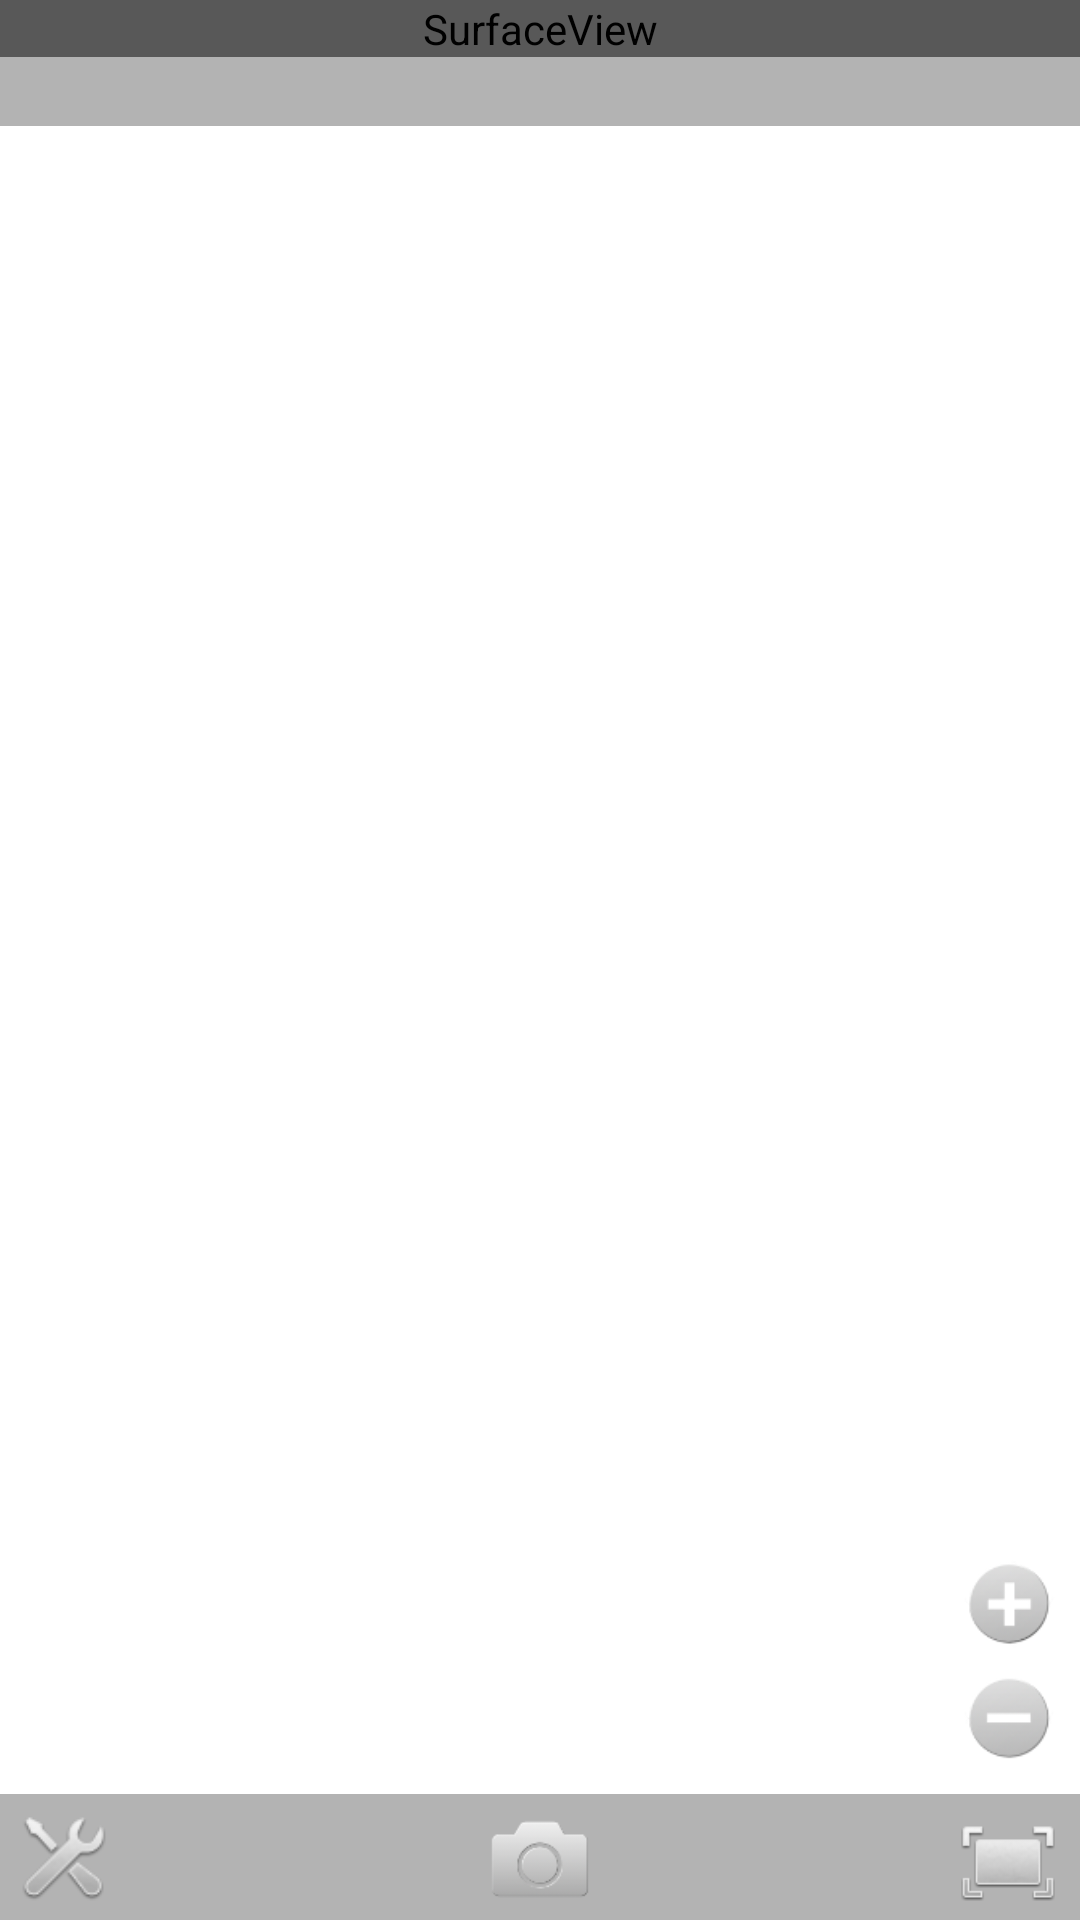

The Android layout XML behind this screen, and the referenced resources:
<!-- AndroidManifest.xml: application theme android:Theme.Translucent.NoTitleBar -->
<!-- res/layout/main.xml -->
<?xml version="1.0" encoding="utf-8"?>
<FrameLayout android:orientation="vertical" android:id="@id/parentLayout" android:layout_width="fill_parent" android:layout_height="fill_parent"
  xmlns:android="http://schemas.android.com/apk/res/android">
    <SurfaceView android:id="@id/surface_camera" android:layout_width="fill_parent" android:layout_height="wrap_content" android:keepScreenOn="true" />
    <ImageSwitcher android:layout_gravity="center" android:id="@id/gallery_ImageSwitcher" android:visibility="invisible" android:layout_width="fill_parent" android:layout_height="fill_parent" />
    <FrameLayout android:layout_gravity="top" android:orientation="horizontal" android:id="@id/topBar" android:background="@android:color/black" android:layout_width="fill_parent" android:layout_height="42.0dip" android:alpha="0.3" />
    <FrameLayout android:layout_gravity="bottom" android:id="@id/bottomBar" android:background="@android:color/black" android:layout_width="fill_parent" android:layout_height="42.0dip" android:alpha="0.3" />
    <ImageButton android:layout_gravity="center" android:id="@id/buttonPlay" android:background="@android:color/transparent" android:visibility="invisible" android:layout_width="wrap_content" android:layout_height="wrap_content" android:src="@drawable/ic_media_embed_play" />
    <ImageButton android:layout_gravity="bottom|center" android:id="@id/buttonPhoto" android:background="@android:color/transparent" android:layout_width="wrap_content" android:layout_height="42.0dip" android:src="@drawable/btn_photo" />
    <LinearLayout android:layout_gravity="bottom|right|center" android:orientation="vertical" android:id="@id/resizeLayout" android:layout_width="wrap_content" android:layout_height="126.0dip">
        <ImageButton android:layout_gravity="center" android:id="@id/buttonZoomIn" android:background="@android:color/transparent" android:layout_width="fill_parent" android:layout_height="42.0dip" android:src="@drawable/btn_plus" android:layout_weight="1.0" />
        <ImageButton android:layout_gravity="center" android:id="@id/buttonZoomOut" android:background="@android:color/transparent" android:layout_width="fill_parent" android:layout_height="42.0dip" android:layout_marginBottom="10.0dip" android:src="@drawable/btn_minus" android:layout_weight="1.0" />
        <ImageButton android:layout_gravity="center" android:id="@id/buttonResize" android:background="@android:color/transparent" android:layout_width="fill_parent" android:layout_height="42.0dip" android:src="@drawable/btn_resize" android:layout_weight="1.0" />
    </LinearLayout>
    <ImageButton android:layout_gravity="top|left|center" android:id="@id/buttonResize2" android:background="@android:color/transparent" android:visibility="invisible" android:layout_width="wrap_content" android:layout_height="42.0dip" android:layout_marginLeft="42.0dip" android:src="@drawable/btn_resize" />
    <ImageButton android:layout_gravity="bottom|left|center" android:id="@id/buttonSettings" android:background="@android:color/transparent" android:layout_width="wrap_content" android:layout_height="42.0dip" android:src="@drawable/btn_settings" />
    <TextView android:textAppearance="?android:textAppearanceSmall" android:textColor="@android:color/holo_red_dark" android:layout_gravity="top|left|center" android:id="@id/rectime_0" android:background="@android:color/transparent" android:visibility="invisible" android:layout_width="wrap_content" android:layout_height="wrap_content" android:layout_marginTop="60.0dip" android:text="00:00:00" android:rotation="90.0" />
    <TextView android:textAppearance="?android:textAppearanceSmall" android:textColor="@android:color/holo_red_dark" android:layout_gravity="bottom|left|center" android:id="@id/rectime_1" android:background="@android:color/transparent" android:visibility="invisible" android:layout_width="wrap_content" android:layout_height="wrap_content" android:layout_marginLeft="5.0dip" android:layout_marginBottom="44.0dip" android:text="00:00:00" android:rotation="0.0" />
    <TextView android:textAppearance="?android:textAppearanceSmall" android:textColor="@android:color/holo_red_dark" android:layout_gravity="bottom|right|center" android:id="@id/rectime_2" android:background="@android:color/transparent" android:visibility="invisible" android:layout_width="wrap_content" android:layout_height="wrap_content" android:layout_marginTop="60.0dip" android:text="00:00:00" android:rotation="-90.0" />
    <TextView android:textAppearance="?android:textAppearanceSmall" android:textColor="@android:color/holo_red_dark" android:layout_gravity="top|right|center" android:id="@id/rectime_3" android:background="@android:color/transparent" android:visibility="invisible" android:layout_width="wrap_content" android:layout_height="wrap_content" android:layout_marginTop="44.0dip" android:layout_marginRight="5.0dip" android:text="00:00:00" android:rotation="180.0" />
    <LinearLayout android:layout_gravity="bottom|left|center" android:orientation="horizontal" android:id="@id/galleryLayout" android:layout_width="wrap_content" android:layout_height="42.0dip">
        <ImageButton android:layout_gravity="center" android:id="@id/buttonShare" android:background="@android:color/transparent" android:visibility="invisible" android:layout_width="fill_parent" android:layout_height="42.0dip" android:src="@drawable/btn_share" android:layout_weight="1.0" />
        <ImageButton android:layout_gravity="center" android:id="@id/buttonTrash" android:background="@android:color/transparent" android:visibility="invisible" android:layout_width="fill_parent" android:layout_height="42.0dip" android:layout_marginLeft="10.0dip" android:src="@drawable/btn_trash" android:layout_weight="1.0" />
    </LinearLayout>
</FrameLayout>
<!-- resources referenced by this layout -->
<resources>
  <!-- drawable btn_minus: png bitmap (drawable-hdpi, 3588 bytes) -->
  <!-- drawable btn_photo: png bitmap (drawable-xhdpi, 3914 bytes) -->
  <!-- drawable btn_plus: png bitmap (drawable-xhdpi, 3599 bytes) -->
  <!-- drawable btn_resize: png bitmap (drawable-hdpi, 1613 bytes) -->
  <!-- drawable btn_settings: png bitmap (drawable-hdpi, 1954 bytes) -->
  <!-- drawable btn_share: png bitmap (drawable-hdpi, 1017 bytes) -->
  <!-- drawable ic_media_embed_play: png bitmap (drawable-hdpi, 8351 bytes) -->
</resources>
